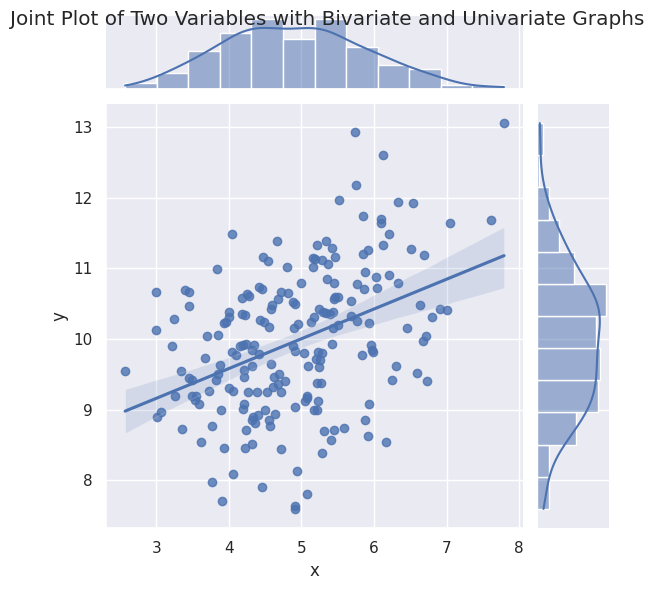

This chart was generated by the following Python code:
#py -m pip install seaborn
import seaborn as sns
import numpy as np
import pandas as pd
import matplotlib.pyplot as plt

sns.set(color_codes=True)

# Scatter plot
mean, cov = [5, 10], [(1, .5), (.5, 1)]
data = np.random.multivariate_normal(mean, cov, 200)
data_frame = pd.DataFrame(data, columns=["x", "y"])
sns.jointplot(x="x", y="y", data=data_frame, kind="reg").set_axis_labels("x", "y")
plt.suptitle("Joint Plot of Two Variables with Bivariate and Univariate Graphs")
plt.show()